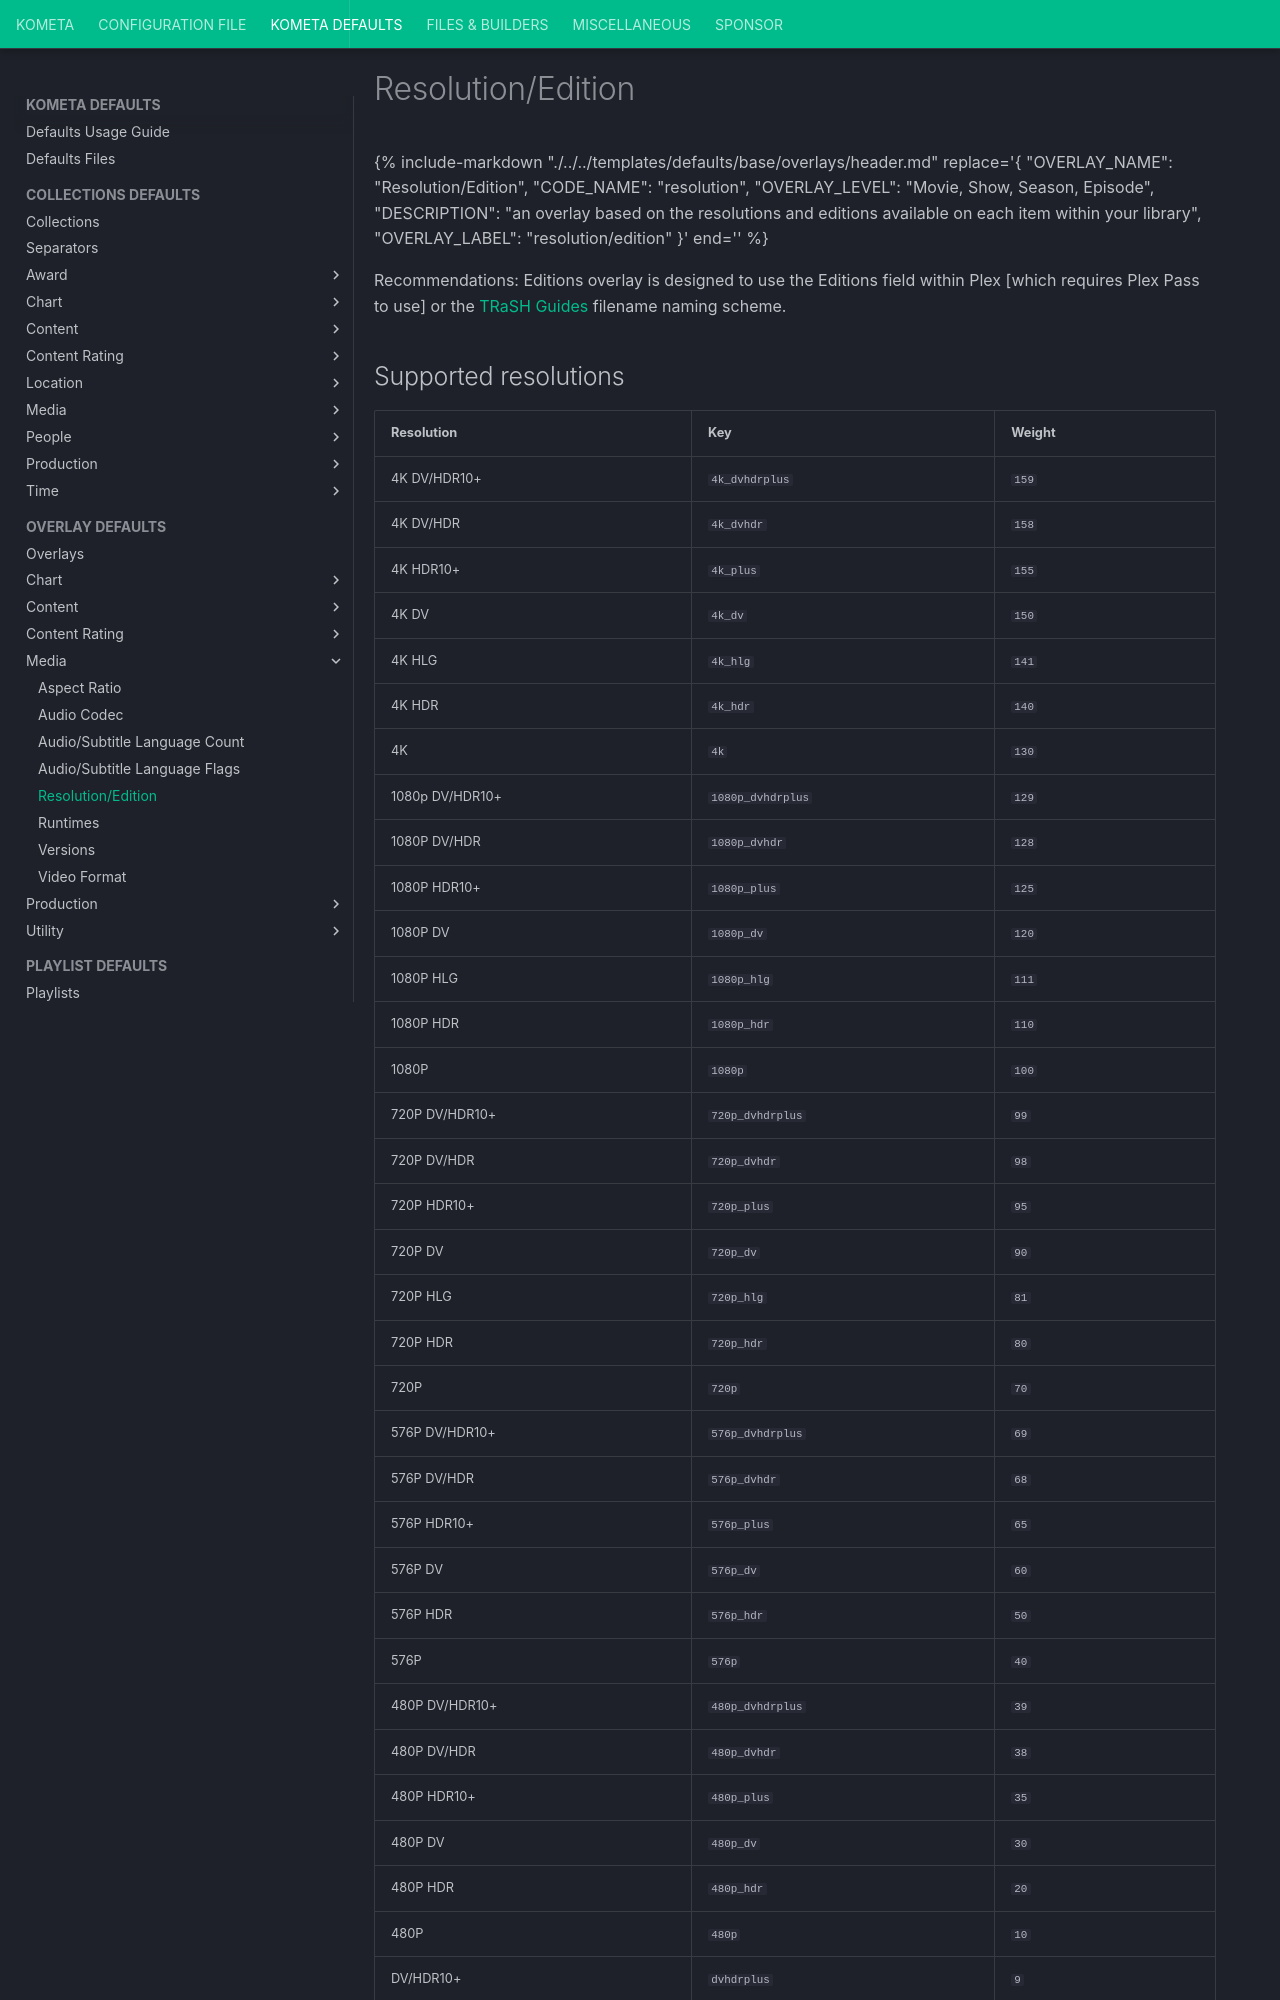

repository: Kometa-Team/Kometa · page: defaults/overlays/resolution/index.html · generator: mkdocs

---
hide:
  - toc
---
{%
    include-markdown "./../../templates/defaults/base/overlays/header.md"
    replace='{
    "OVERLAY_NAME": "Resolution/Edition",
    "CODE_NAME": "resolution",
    "OVERLAY_LEVEL": "Movie, Show, Season, Episode",
    "DESCRIPTION": "an overlay based on the resolutions and editions available on each item within your library",
    "OVERLAY_LABEL": "resolution/edition"
}'
    end='<!--rec-sub-->'
%}

Recommendations: Editions overlay is designed to use the Editions field within Plex [which requires Plex Pass to use] or the
[TRaSH Guides](https://trash-guides.info/) filename naming scheme.

## Supported resolutions

| Resolution      | Key               | Weight |
|:----------------|:------------------|:-------|
| 4K DV/HDR10+    | `4k_dvhdrplus`    | `159`  |
| 4K DV/HDR       | `4k_dvhdr`        | `158`  |
| 4K HDR10+       | `4k_plus`         | `155`  |
| 4K DV           | `4k_dv`           | `150`  |
| 4K HLG          | `4k_hlg`          | `141`  |
| 4K HDR          | `4k_hdr`          | `140`  |
| 4K              | `4k`              | `130`  |
| 1080p DV/HDR10+ | `1080p_dvhdrplus` | `129`  |
| 1080P DV/HDR    | `1080p_dvhdr`     | `128`  |
| 1080P HDR10+    | `1080p_plus`      | `125`  |
| 1080P DV        | `1080p_dv`        | `120`  |
| 1080P HLG       | `1080p_hlg`       | `111`  |
| 1080P HDR       | `1080p_hdr`       | `110`  |
| 1080P           | `1080p`           | `100`  |
| 720P DV/HDR10+  | `720p_dvhdrplus`  | `99`   |
| 720P DV/HDR     | `720p_dvhdr`      | `98`   |
| 720P HDR10+     | `720p_plus`       | `95`   |
| 720P DV         | `720p_dv`         | `90`   |
| 720P HLG        | `720p_hlg`        | `81`   |
| 720P HDR        | `720p_hdr`        | `80`   |
| 720P            | `720p`            | `70`   |
| 576P DV/HDR10+  | `576p_dvhdrplus`  | `69`   |
| 576P DV/HDR     | `576p_dvhdr`      | `68`   |
| 576P HDR10+     | `576p_plus`       | `65`   |
| 576P DV         | `576p_dv`         | `60`   |
| 576P HDR        | `576p_hdr`        | `50`   |
| 576P            | `576p`            | `40`   |
| 480P DV/HDR10+  | `480p_dvhdrplus`  | `39`   |
| 480P DV/HDR     | `480p_dvhdr`      | `38`   |
| 480P HDR10+     | `480p_plus`       | `35`   |
| 480P DV         | `480p_dv`         | `30`   |
| 480P HDR        | `480p_hdr`        | `20`   |
| 480P            | `480p`            | `10`   |
| DV/HDR10+       | `dvhdrplus`       | `9`    |
| DV/HDR          | `dvhdr`           | `8`    |
| HDR10+          | `plus`            | `7`    |
| DV              | `dv`              | `5`    |
| HLG             | `hlg`             | `2`    |
| HDR             | `hdr`             | `1`    |
